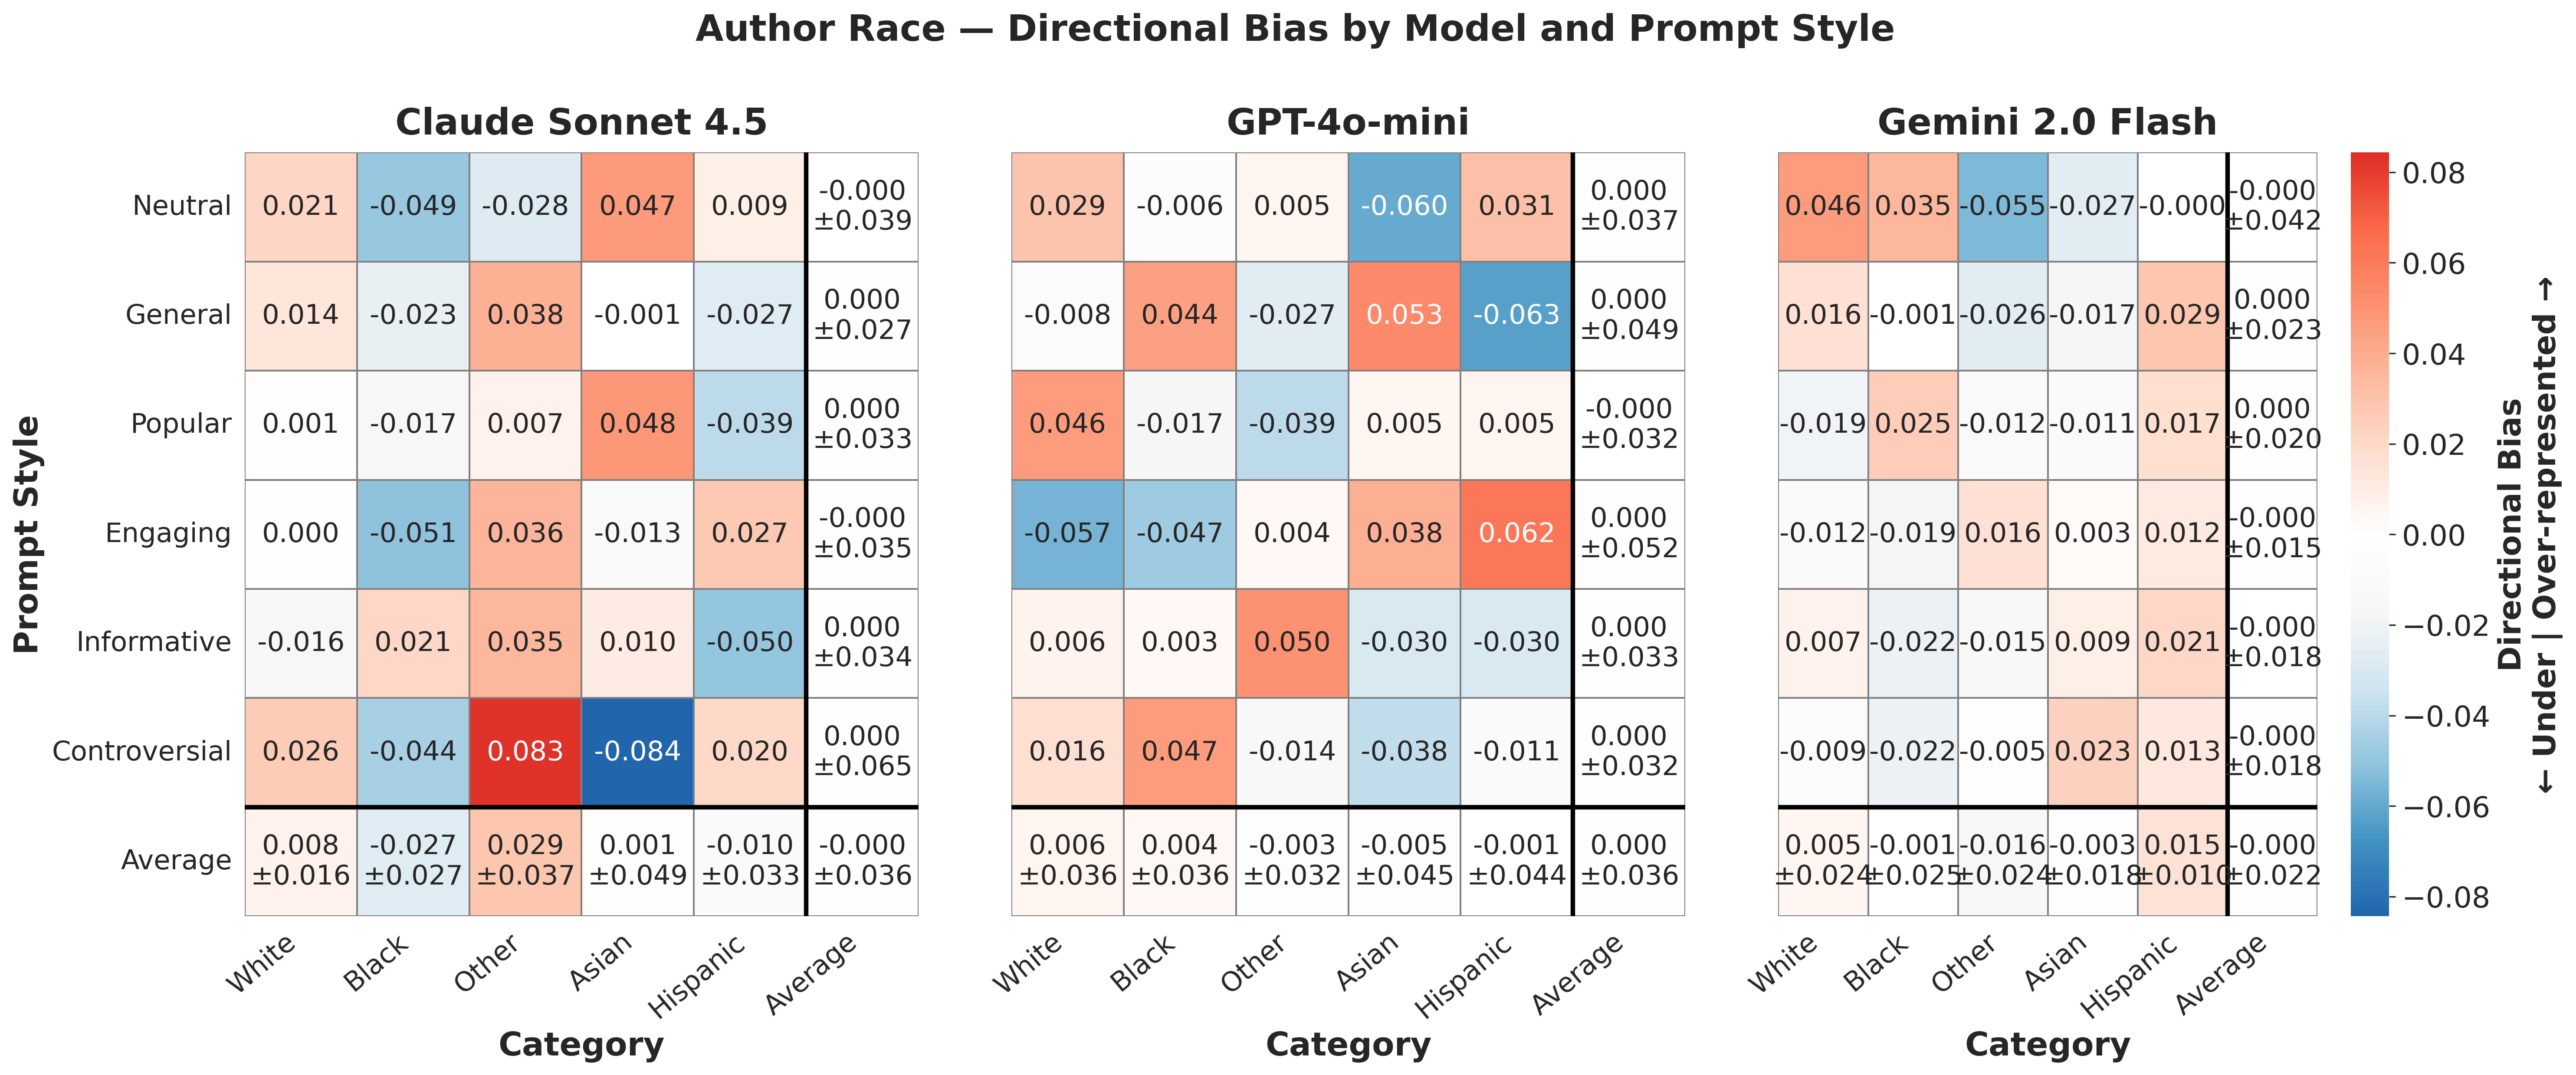

The table this chart was drawn from, first rows:
provider, prompt_style, category, mean_bias, std_bias, provider_label
anthropic, controversial, Asian, -0.08434, , Claude Sonnet 4.5
anthropic, controversial, Black, -0.04446, , Claude Sonnet 4.5
anthropic, controversial, Hispanic, 0.01984, , Claude Sonnet 4.5
anthropic, controversial, Other, 0.0828, , Claude Sonnet 4.5
anthropic, controversial, White, 0.02615, , Claude Sonnet 4.5
anthropic, engaging, Asian, -0.01292, , Claude Sonnet 4.5
anthropic, engaging, Black, -0.05121, , Claude Sonnet 4.5
anthropic, engaging, Hispanic, 0.02748, , Claude Sonnet 4.5
anthropic, engaging, Other, 0.03618, , Claude Sonnet 4.5
anthropic, engaging, White, 0.0004669, , Claude Sonnet 4.5
anthropic, general, Asian, -0.001309, , Claude Sonnet 4.5
anthropic, general, Black, -0.02314, , Claude Sonnet 4.5
anthropic, general, Hispanic, -0.02715, , Claude Sonnet 4.5
anthropic, general, Other, 0.03796, , Claude Sonnet 4.5
anthropic, general, White, 0.01364, , Claude Sonnet 4.5
anthropic, informative, Asian, 0.01, , Claude Sonnet 4.5
anthropic, informative, Black, 0.02068, , Claude Sonnet 4.5
anthropic, informative, Hispanic, -0.04958, , Claude Sonnet 4.5
anthropic, informative, Other, 0.03536, , Claude Sonnet 4.5
anthropic, informative, White, -0.01646, , Claude Sonnet 4.5
anthropic, neutral, Asian, 0.04694, , Claude Sonnet 4.5
anthropic, neutral, Black, -0.04934, , Claude Sonnet 4.5
anthropic, neutral, Hispanic, 0.009031, , Claude Sonnet 4.5
anthropic, neutral, Other, -0.02801, , Claude Sonnet 4.5
anthropic, neutral, White, 0.02138, , Claude Sonnet 4.5
anthropic, popular, Asian, 0.04837, , Claude Sonnet 4.5
anthropic, popular, Black, -0.01713, , Claude Sonnet 4.5
anthropic, popular, Hispanic, -0.03933, , Claude Sonnet 4.5
anthropic, popular, Other, 0.00703, , Claude Sonnet 4.5
anthropic, popular, White, 0.001063, , Claude Sonnet 4.5
gemini, controversial, Asian, 0.02309, , Gemini 2.0 Flash
gemini, controversial, Black, -0.02223, , Gemini 2.0 Flash
gemini, controversial, Hispanic, 0.01284, , Gemini 2.0 Flash
gemini, controversial, Other, -0.004748, , Gemini 2.0 Flash
gemini, controversial, White, -0.008946, , Gemini 2.0 Flash
gemini, engaging, Asian, 0.002632, , Gemini 2.0 Flash
gemini, engaging, Black, -0.01895, , Gemini 2.0 Flash
gemini, engaging, Hispanic, 0.01158, , Gemini 2.0 Flash
gemini, engaging, Other, 0.01632, , Gemini 2.0 Flash
gemini, engaging, White, -0.01158, , Gemini 2.0 Flash
gemini, general, Asian, -0.0173, , Gemini 2.0 Flash
gemini, general, Black, -0.001117, , Gemini 2.0 Flash
gemini, general, Hispanic, 0.02869, , Gemini 2.0 Flash
gemini, general, Other, -0.02627, , Gemini 2.0 Flash
gemini, general, White, 0.016, , Gemini 2.0 Flash
gemini, informative, Asian, 0.009063, , Gemini 2.0 Flash
gemini, informative, Black, -0.02199, , Gemini 2.0 Flash
gemini, informative, Hispanic, 0.021, , Gemini 2.0 Flash
gemini, informative, Other, -0.01504, , Gemini 2.0 Flash
gemini, informative, White, 0.006966, , Gemini 2.0 Flash
gemini, neutral, Asian, -0.02681, , Gemini 2.0 Flash
gemini, neutral, Black, 0.03501, , Gemini 2.0 Flash
gemini, neutral, Hispanic, -6.738544474393926e-05, , Gemini 2.0 Flash
gemini, neutral, Other, -0.0545, , Gemini 2.0 Flash
gemini, neutral, White, 0.04636, , Gemini 2.0 Flash
gemini, popular, Asian, -0.01114, , Gemini 2.0 Flash
gemini, popular, Black, 0.02528, , Gemini 2.0 Flash
gemini, popular, Hispanic, 0.01749, , Gemini 2.0 Flash
gemini, popular, Other, -0.01234, , Gemini 2.0 Flash
gemini, popular, White, -0.01929, , Gemini 2.0 Flash
... 30 more rows
